Run: headless pygame with SDL's dummy video driver; simulated clock (each Clock.tick advances the game by its frame time, no real sleeping); random seed 0; keys injected as events and as key.get_pressed() state; no mouse input; restart key R tapped at the start of phases 3 and 4.
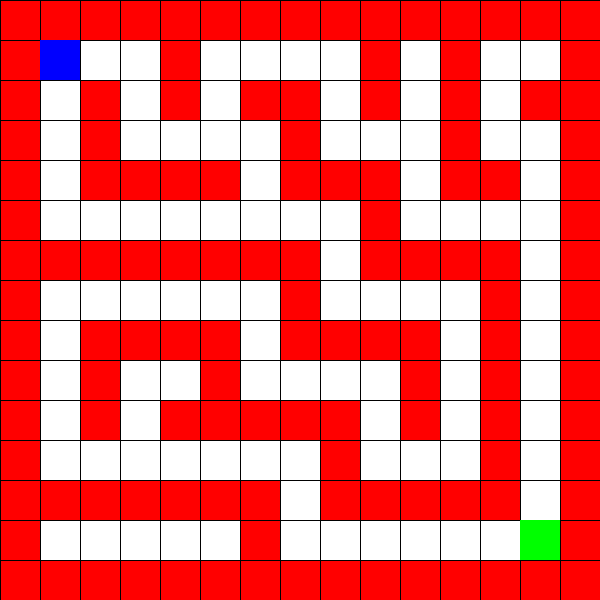
Frame 1 of 4 · flips 1–60 · no input
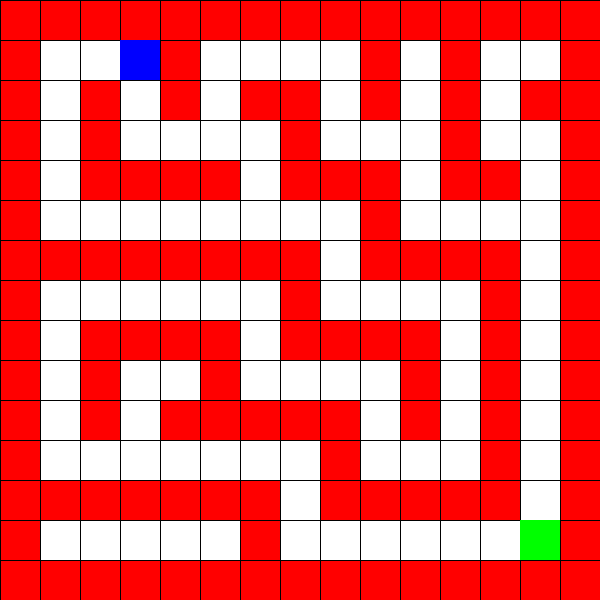
Frame 2 of 4 · flips 61–180 · tapped SPACE, RETURN · held RIGHT (→), D
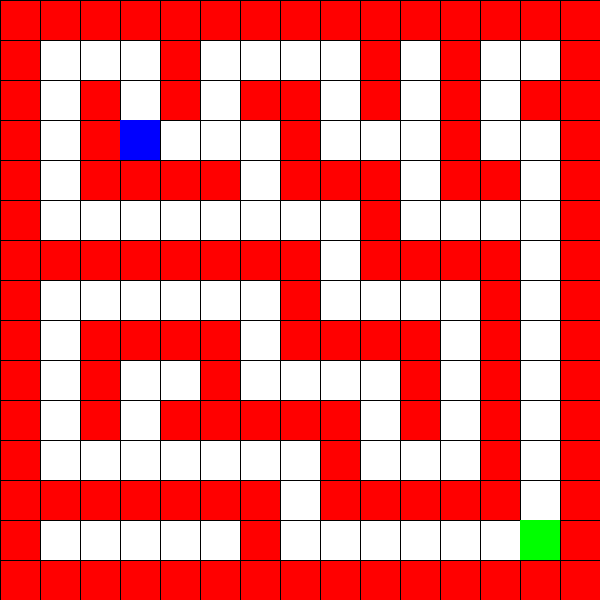
Frame 3 of 4 · flips 181–300 · tapped R · held DOWN (↓), S
Frame 4 of 4 · flips 301–420 · tapped R · held LEFT (←), A, UP (↑), W · screen same as frame 1, image omitted

The pygame program that drew these frames:

import pygame
import random
import sys

#Initializeer game
pygame.init()
screen_width = 600
screen_height = 600
screen = pygame.display.set_mode((screen_width, screen_height))
pygame.display.set_caption("Too Dee Game")

# Maze layout
maze = [
    [1, 1, 1, 1, 1, 1, 1, 1, 1, 1, 1, 1, 1, 1, 1],
    [1, 0, 0, 0, 1, 0, 0, 0, 0, 1, 0, 1, 0, 0, 1],
    [1, 0, 1, 0, 1, 0, 1, 1, 0, 1, 0, 1, 0, 1, 1],
    [1, 0, 1, 0, 0, 0, 0, 1, 0, 0, 0, 1, 0, 0, 1],
    [1, 0, 1, 1, 1, 1, 0, 1, 1, 1, 0, 1, 1, 0, 1],
    [1, 0, 0, 0, 0, 0, 0, 0, 0, 1, 0, 0, 0, 0, 1],
    [1, 1, 1, 1, 1, 1, 1, 1, 0, 1, 1, 1, 1, 0, 1],
    [1, 0, 0, 0, 0, 0, 0, 1, 0, 0, 0, 0, 1, 0, 1],
    [1, 0, 1, 1, 1, 1, 0, 1, 1, 1, 1, 0, 1, 0, 1],
    [1, 0, 1, 0, 0, 1, 0, 0, 0, 0, 1, 0, 1, 0, 1],
    [1, 0, 1, 0, 1, 1, 1, 1, 1, 0, 1, 0, 1, 0, 1],
    [1, 0, 0, 0, 0, 0, 0, 0, 1, 0, 0, 0, 1, 0, 1],
    [1, 1, 1, 1, 1, 1, 1, 0, 1, 1, 1, 1, 1, 0, 1],
    [1, 0, 0, 0, 0, 0, 1, 0, 0, 0, 0, 0, 0, 0, 1],
    [1, 1, 1, 1, 1, 1, 1, 1, 1, 1, 1, 1, 1, 1, 1],
]

# Grid rijen en kolommen 
rows = 15
cols = 15

# Gebruikte kleuren
white = (255, 255, 255)
red = (255, 0, 0)
blue = (0, 0, 255)
green = (0, 255, 0)
black = (0, 0, 0)

# Grid blok groottes
cell_width = screen_width // cols
cell_height = screen_height // rows

#Coördinaten voor user-controlled blok
x = 1
y = 1

# Restart variabelen om environment te restarten
restart_button_time = None

# Maze en gridlines tekenen in game window
def draw_maze():
    for row in range(rows):
        for col in range(cols):
            color = white if maze[row][col] == 0 else red
            pygame.draw.rect(screen, color, (col * cell_width, row * cell_height, cell_width, cell_height))
    for x in range(0, screen_width, cell_width):
        pygame.draw.line(screen, black, (x, 0), (x, screen_height))
    for y in range(0, screen_height, cell_height):
        pygame.draw.line(screen, black, (0, y), (screen_width, y))

# Game beginnen wanneer code wordt ge-execute
running = True
while running:
    pygame.time.delay(100)

    screen.fill(white)
    draw_maze()

    for event in pygame.event.get():
        if event.type == pygame.QUIT:
            running = False

    keys = pygame.key.get_pressed()

    # Restart knop logica (na 5 seconden van restart knop vast houden, restart de environment)
    if keys[pygame.K_r]:
        if restart_button_time is None:
            restart_button_time = pygame.time.get_ticks()
        else:
            if pygame.time.get_ticks() - restart_button_time >= 5000:
                x, y = 1, 1
                restart_button_time = None
    else:
        restart_button_time = None

    # Game controls: W = Up, A = Left, S = Down, D = Right
    if keys[pygame.K_a] and x > 0 and maze[y][x - 1] == 0:
        x -= 1
    
    if keys[pygame.K_d] and x < cols - 1 and maze[y][x + 1] == 0:
        x += 1

    if keys[pygame.K_w] and y > 0 and maze[y - 1][x] == 0:
        y -= 1

    if keys[pygame.K_s] and y < rows - 1 and maze[y + 1][x] == 0:
        y += 1

    # Maak user-controlled gridblok
    pygame.draw.rect(screen, blue, (x * cell_width, y * cell_height, cell_width, cell_height))

    goal_row = 13
    goal_col = 13

    # Maak goal voor maze
    pygame.draw.rect(screen, green, (goal_col * cell_width, goal_row * cell_height, cell_width, cell_height))

    if x == goal_row and y == goal_col:
        print ("gewonnen")
        running = False

    # Update de game window
    pygame.display.update()

# Quit de game als while loop stopt
pygame.quit()
